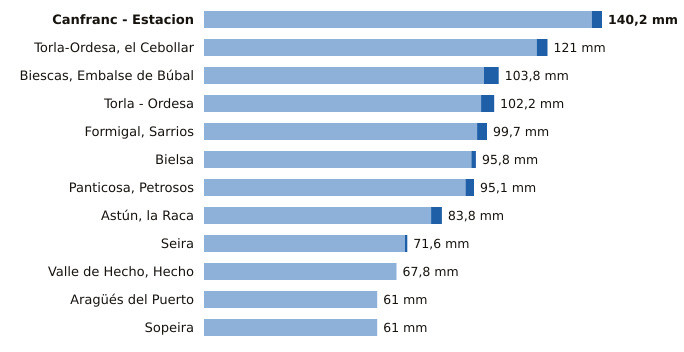

Data behind this chart, as committed beside it:
estacion, provincia, indicativo, mm_6_dias_anteriores, mm_hoy, mm_7_dias, horas_de_hoy
Canfranc - Estacion, Huesca, 9198X, 136.6, 3.6, 140.2, 4
Torla-Ordesa, el Cebollar, Huesca, 9814I, 117.2, 3.8, 121.0, 4
Biescas, Embalse de Búbal, Huesca, 9453X, 98.6, 5.2, 103.8, 4
Torla - Ordesa, Huesca, 9814X, 97.6, 4.6, 102.2, 4
Formigal, Sarrios, Huesca, 9445L, 96.2, 3.5, 99.7, 4
Bielsa, Huesca, 9784P, 94.2, 1.6, 95.8, 4
Panticosa, Petrosos, Huesca, 9451F, 92.1, 3.0, 95.1, 4
Astún, la Raca, Huesca, 9195C, 80.0, 3.8, 83.8, 4
Seira, Huesca, 9843A, 70.8, 0.8, 71.6, 4
Valle de Hecho, Hecho, Huesca, 9207, 67.8, 0.0, 67.8, 4
Aragüés del Puerto, Huesca, 9208E, 61.0, 0.0, 61.0, 4
Sopeira, Huesca, 9751, 61.0, 0.0, 61.0, 4
